Photos from the image-classification dataset "Dataset" in the GitHub repository daffakurnia11/Coffee-Beans-Defect-Classification. Its 2 classes are: defected, undefected.

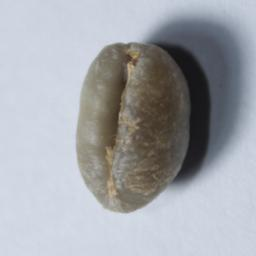
Label: defected

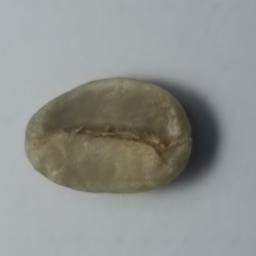
Label: undefected

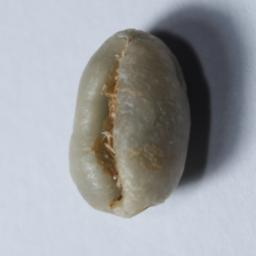
Label: defected

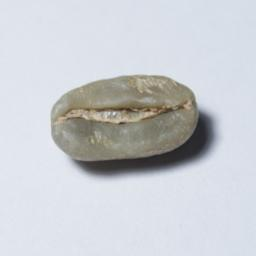
Label: undefected

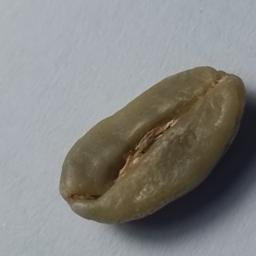
Label: undefected

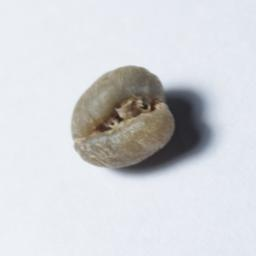
Label: defected
